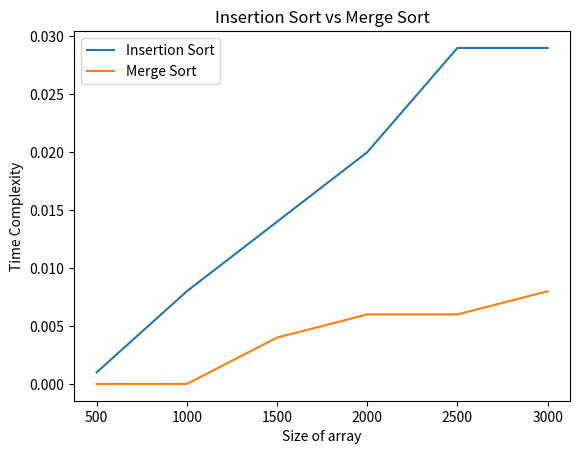

Recreate this plot in Python.
import matplotlib.pyplot as plt
import numpy as np

arr = np.array([500,1000,1500,2000,2500,3000])

insertion = np.array([0.001,0.008,0.014,0.02,0.029,0.029])
# insertion = np.array([0,0,0.003,0.002,0.014,0.016])
merge = np.array([0,0,0.004,0.006,0.006,0.008])
# merge = np.array([0,0,0.001,0,0,0])

plt.plot(arr, insertion, label='Insertion Sort')
plt.plot(arr, merge, label='Merge Sort')
plt.xlabel('Size of array')
plt.ylabel('Time Complexity')
plt.legend()
plt.title('Insertion Sort vs Merge Sort')

plt.show()